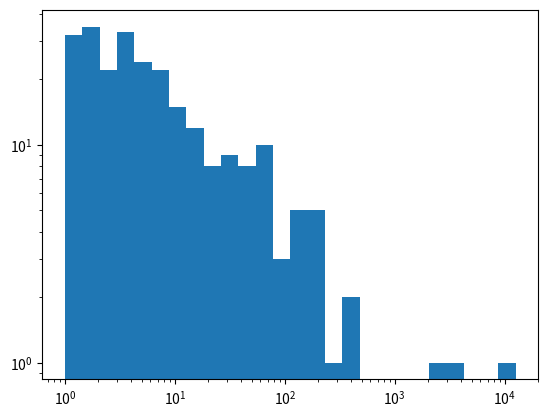

Write Python code to recreate this figure. (Note: this script raises an exception after producing the figure.)
import numpy as np
import matplotlib.pyplot as plt
camp_data = 10**np.random.normal(size=500)
_, bins = np.histogram(np.log10(camp_data + 1), bins='auto')
plt.hist(camp_data, bins=10**bins);
plt.gca().set_xscale("log")
plt.gca().set_yscale("log")

# Code to check for correlation
camp_data.corr()

# Dictionary to store lists of zip codes for each region
region_zip_codes = {}
# Loop through each unique two-digit prefix in the Zip column
for prefix in camp_data['Zip'].apply(lambda x: str(x)[:2]).unique():
    # Filter the dataframe for the current region
    region_data = camp_data[camp_data['Zip'].apply(lambda x: str(x).startswith(prefix))]
    # Extract the zip codes for the current region
    zip_codes = region_data['Zip'].tolist()
    # Store the zip codes in the dictionary
    region_zip_codes["Region_" + prefix] = zip_codes

# Create a scatterplot
import seaborn as sns
plt.figure(figsize=(12, 8))
sns.scatterplot(data=camp_data, x='Region', y='Cost', palette='viridis')
plt.title('Scatterplot of Cost by Region')
plt.xlabel('Region')
plt.ylabel('Cost')
plt.show()

import seaborn as sns
import matplotlib.pyplot as plt
# Replace non-numeric values with NaN
camp_data['Cost'] = pd.to_numeric(camp_data['Cost'], errors='coerce')
# Fill NaN values with the mean cost
mean_cost = camp_data['Cost'].mean()
camp_data['Cost'].fillna(mean_cost, inplace=True)
# Order the regions by mean cost from highest to lowest
order = camp_data.groupby('Region')['Cost'].mean().sort_values(ascending=False).index
# Create a horizontal bar plot of mean Cost by Region
plt.figure(figsize=(12, 8))
sns.barplot(data=camp_data, y='Region', x='Cost', ci=None, orient='h', order=order)
plt.title('Mean Cost by Region (Highest to Lowest)')
plt.xlabel('Mean Cost')
plt.ylabel('Region')
plt.show()

import pandas as pd
import seaborn as sns
import matplotlib.pyplot as plt
# List of state codes for Utah and its neighboring Regions
utah_and_neighbors = ['84', '83', '82', '80', '87', '85', '88']
# Filter data for regions in Utah and its neighboring states
utah_and_neighbors_data = camp_data[camp_data['Region'].isin(utah_and_neighbors)]
# Set up a box plot
plt.figure(figsize=(12, 8))
sns.boxplot(x='Region', y='Cost', data=utah_and_neighbors_data)
plt.title('Box Plot of Cost by Region in Utah and Bordering States')
plt.xlabel('Region')
plt.ylabel('Cost')
plt.show()

from wordcloud import WordCloud
park_code_text = ' '.join(camp_data['Park Code'])
wordcloud = WordCloud(width=800, height=400, background_color='white').generate(park_code_text)
plt.figure(figsize=(10, 5))
plt.imshow(wordcloud, interpolation='bilinear')
plt.axis('off')
plt.show()

import matplotlib.pyplot as plt
top_park_codes = camp_data['Park Code'].value_counts().nlargest(10)  # Top 10 Park Codes
plt.figure(figsize=(12, 6))
top_park_codes.plot(kind='bar')
plt.title('Top Park Codes by Frequency')
plt.xlabel('Park Code')
plt.ylabel('Frequency')
plt.show()